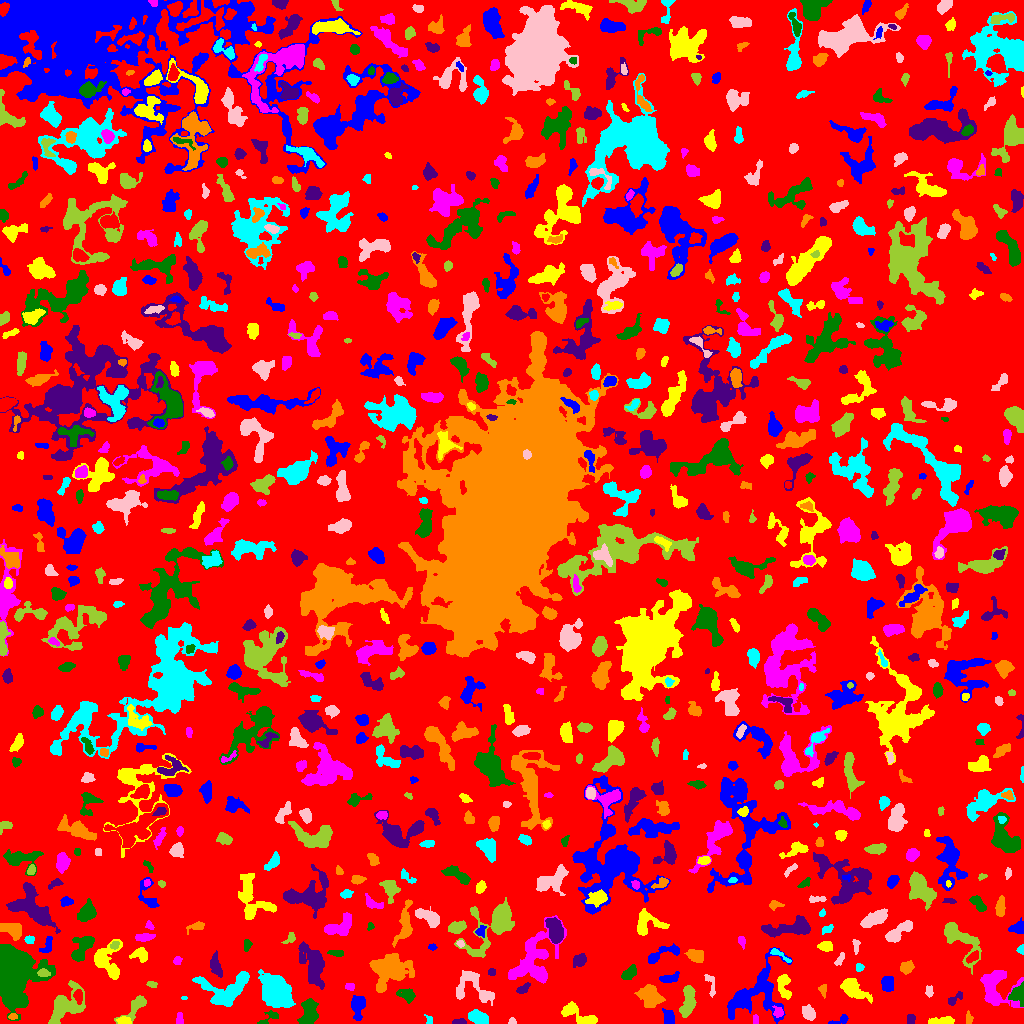

Values plotted in this chart, from the file beside it:
ID, X, Y, A, B, theta, total_flux, mu_max, mu_median, mu_mean, R_fwhm, R_e, R10, R90, x_start, x_end, y_start, y_end, area, greylevel
0, 515.4, 509.2, 298.5, 289.6, 0.7101, 1083919, 11.0, 1.0, 1.476, 36.15, 220.1, 82.95, 362.3, 0, 1023, 0, 1023, 734268, 1.476
1, 839.3, 2.983, 5.781, 1.869, 0.3501, 229.0, 6.0, 2.0, 2.202, 3.432, 3.192, 1.128, 5.015, 828, 848, 0, 9, 104, 5.202
2, 123.7, 2.369, 2.682, 1.69, -0.1202, 222.0, 5.0, 2.0, 2.22, 3.785, 2.706, 1.128, 4.107, 116, 131, 0, 7, 100, 8.22
3, 179.5, 3.467, 2.853, 1.561, -0.0, 150.0, 5.0, 2.0, 1.852, 2.764, 2.459, 0.7979, 3.989, 176, 183, 0, 11, 81, 5.852
4, 308.6, 11.11, 6.997, 3.527, 1.391, 1616, 10.0, 4.0, 4.332, 7.653, 5.971, 2.326, 9.027, 297, 318, 0, 25, 373, 8.332
5, 458.8, 1.632, 3.246, 1.328, 0.01164, 304.0, 8.0, 4.0, 4.164, 3.568, 2.585, 0.9772, 4.029, 452, 466, 0, 5, 73, 8.164
6, 968.8, 5.351, 2.627, 1.534, -1.568, 74.0, 3.0, 1.0, 0.9737, 2.764, 2.326, 0.9772, 3.613, 966, 973, 0, 13, 76, 4.974
7, 429.1, 3.698, 2.413, 1.696, -1.156, 106.0, 4.0, 2.0, 1.86, 3.192, 2.326, 0.7979, 3.785, 424, 432, 0, 9, 57, 5.86
8, 512.3, 1.537, 1.581, 1.351, -0.09682, 67.0, 5.0, 1.0, 1.396, 1.693, 1.693, 0.5642, 2.877, 508, 516, 0, 6, 48, 5.396
9, 64.71, 17.49, 11.12, 6.372, 0.818, 3409, 13.0, 4.0, 4.933, 6.979, 8.176, 3.038, 13.12, 48, 85, 0, 43, 691, 6.933
10, 149.8, 1.487, 2.503, 1.346, 0.04603, 154.0, 6.0, 2.0, 2.169, 3.038, 2.257, 0.7979, 3.523, 144, 155, 0, 7, 71, 7.169
11, 357.7, 18.19, 5.42, 3.149, 1.513, 916.0, 7.0, 3.0, 3.331, 6.077, 4.787, 2.034, 7.818, 351, 365, 3, 28, 275, 6.331
12, 941.5, 2.394, 7.374, 1.738, 0.07023, 444.0, 7.0, 2.0, 2.596, 3.656, 4.068, 1.493, 6.383, 928, 954, 0, 7, 171, 5.596
13, 755.5, 3.932, 2.58, 1.011, 1.571, 88.0, 3.0, 2.0, 1.6, 3.29, 2.111, 0.7979, 3.141, 753, 758, 0, 9, 55, 7.6
14, 268.6, 6.0, 6.33, 2.566, 0.593, 205.0, 4.0, 1.0, 1.602, 4.107, 3.478, 1.382, 5.809, 257, 278, 0, 13, 128, 5.602
15, 910.5, 4.942, 2.165, 2.127, 0.9145, 154.0, 5.0, 2.0, 1.878, 2.764, 2.523, 0.9772, 4.26, 907, 915, 0, 9, 82, 5.878
16, 12.59, 7.248, 2.178, 1.429, 0.3418, 101.0, 5.0, 2.0, 1.87, 2.185, 2.111, 0.7979, 3.432, 8, 17, 4, 10, 54, 7.87
17, 478.9, 4.951, 4.712, 2.567, -0.4464, 773.0, 7.0, 4.0, 3.234, 6.18, 4.514, 1.871, 6.676, 468, 488, 0, 14, 239, 7.234
18, 808.8, 10.09, 3.423, 2.719, -1.072, 761.0, 10.0, 4.0, 4.374, 4.951, 3.868, 1.596, 6.155, 802, 815, 3, 19, 174, 7.374
19, 136.7, 18.51, 8.038, 2.934, 0.8395, 700.0, 10.0, 2.0, 2.662, 3.827, 4.068, 1.493, 7.777, 114, 146, 0, 28, 263, 5.662
20, 340.6, 8.372, 2.639, 1.855, -0.9081, 113.0, 3.0, 1.0, 1.592, 3.338, 2.764, 0.9772, 4.297, 337, 346, 4, 14, 71, 4.592
21, 668.3, 5.181, 3.574, 2.454, -1.384, 304.0, 4.0, 2.0, 1.936, 5.382, 3.523, 1.493, 5.698, 662, 674, 0, 15, 157, 5.936
22, 580.1, 7.062, 10.42, 3.681, -0.4848, 1143, 9.0, 3.0, 3.149, 5.14, 5.585, 2.111, 9.027, 561, 597, 0, 22, 363, 6.149
23, 778.3, 11.06, 2.433, 2.169, -0.2112, 134.0, 4.0, 1.0, 1.367, 3.568, 2.646, 0.9772, 4.297, 772, 783, 6, 18, 98, 7.367
24, 1017, 29.33, 4.297, 3.556, 1.169, 557.0, 8.0, 2.0, 2.443, 3.989, 4.478, 1.596, 7.136, 1008, 1023, 17, 42, 228, 7.443
25, 954.1, 24.11, 4.86, 1.899, 0.6531, 261.0, 6.0, 2.0, 2.27, 3.478, 3.192, 1.128, 5.232, 948, 962, 18, 32, 115, 5.27
26, 822.4, 34.55, 2.115, 1.526, 1.41, 71.0, 3.0, 1.0, 0.8554, 2.326, 2.111, 0.7979, 3.523, 818, 826, 25, 39, 83, 4.855
27, 184.1, 25.15, 1.468, 0.8974, 0.1792, 39.0, 3.0, 1.5, 1.625, 1.954, 1.382, 0.5642, 2.326, 181, 187, 24, 27, 24, 5.625
28, 929.3, 31.98, 2.208, 1.304, 1.346, 89.0, 4.0, 1.0, 1.113, 2.932, 2.034, 0.7979, 3.385, 925, 933, 26, 38, 80, 5.112
29, 687.6, 20.66, 8.198, 3.059, 1.364, 1352, 11.0, 4.0, 3.787, 4.146, 5.836, 2.034, 9.167, 679, 696, 6, 38, 357, 6.787
30, 78.14, 27.66, 3.216, 2.064, -1.425, 345.0, 7.0, 3.0, 3.0, 3.656, 3.241, 1.262, 5.14, 73, 82, 19, 34, 115, 10.0
31, 887.6, 40.72, 3.527, 2.457, 1.542, 463.0, 7.0, 2.0, 2.516, 4.334, 3.785, 1.493, 5.917, 881, 893, 32, 47, 184, 6.516
32, 852.1, 35.11, 7.393, 3.343, -0.5906, 1481, 11.0, 3.0, 3.721, 5.14, 5.585, 2.111, 9.305, 840, 872, 20, 45, 398, 6.721
33, 350.1, 36.69, 2.381, 1.806, 0.07072, 117.0, 3.0, 2.0, 1.721, 3.385, 2.585, 0.9772, 4.146, 345, 354, 33, 40, 68, 5.721
34, 407.4, 28.09, 4.13, 2.753, -0.3779, 439.0, 6.0, 2.0, 2.348, 4.82, 3.909, 1.493, 6.676, 396, 415, 20, 35, 187, 5.348
35, 522.3, 33.87, 3.282, 1.754, 0.5723, 285.0, 10.0, 2.0, 2.689, 2.585, 2.646, 0.9772, 4.618, 516, 530, 30, 41, 106, 6.689
36, 650.2, 27.79, 5.836, 4.607, -0.8347, 1637, 9.0, 4.0, 3.852, 7.203, 6.257, 2.459, 9.788, 634, 665, 16, 39, 425, 6.852
37, 226.1, 32.71, 12.93, 8.177, 0.2272, 3241, 10.0, 4.0, 3.991, 9.641, 8.849, 3.385, 14, 192, 249, 17, 52, 812, 6.991
38, 710.8, 38.11, 6.988, 2.091, -1.328, 191.0, 3.0, 1.0, 1.492, 4.107, 3.568, 1.382, 5.726, 704, 715, 26, 49, 128, 4.492
39, 152, 38.94, 2.564, 1.574, -0.2196, 124.0, 4.0, 2.0, 1.968, 3.523, 2.459, 0.9772, 3.949, 146, 157, 36, 42, 63, 4.968
40, 600.9, 25.72, 9.434, 3.401, -1.406, 1134, 7.0, 3.0, 2.828, 6.507, 6.129, 2.394, 9.641, 593, 612, 8, 50, 401, 5.828
41, 753.6, 29.22, 18.23, 11.04, 0.7013, 2996, 8.0, 2.0, 2.438, 8.938, 10.62, 3.909, 16.99, 727, 792, 0, 76, 1229, 5.438
42, 783.5, 38.88, 6.434, 2.939, -1.398, 801.0, 9.0, 3.0, 3.256, 4.184, 4.549, 1.693, 7.59, 777, 791, 24, 49, 246, 6.256
43, 994.9, 36.35, 10.39, 8.189, -1.303, 2455, 9.0, 3.0, 3.349, 8.649, 7.919, 3.192, 12.85, 980, 1023, 16, 53, 733, 6.349
44, 629.3, 50.35, 4.003, 2.406, 0.6725, 595.0, 8.0, 3.0, 3.521, 4.687, 3.868, 1.493, 6.206, 621, 636, 44, 59, 169, 6.521
45, 491.5, 51.5, 1.819, 1.539, 0.0, 68.0, 3.0, 1.0, 1.214, 2.523, 2.111, 0.7979, 3.432, 488, 495, 48, 55, 56, 5.214
46, 906.4, 56.61, 3.064, 2.773, 0.4106, 498.0, 9.0, 3.0, 3.298, 3.478, 3.613, 1.262, 5.917, 900, 914, 49, 63, 151, 6.298
47, 275.3, 31.82, 8.841, 6.335, -1.052, 6437, 16.0, 6.0, 6.87, 10.65, 9.236, 3.742, 14.77, 258, 295, 16, 54, 937, 8.87
48, 474.3, 34.43, 12.12, 7.035, -0.5013, 1164, 7.0, 2.0, 2.168, 4.618, 6.77, 2.394, 11.49, 456, 494, 18, 53, 537, 5.168
49, 43.38, 50.37, 2.992, 1.748, -0.1515, 259.0, 6.0, 3.0, 2.815, 3.949, 2.877, 1.128, 4.478, 37, 50, 47, 55, 92, 10.82
50, 68.7, 54.02, 1.733, 1.262, 0.1099, 54.0, 3.0, 1.0, 1.421, 2.185, 1.784, 0.5642, 2.932, 65, 72, 51, 57, 38, 6.421
51, 669.1, 45.06, 5.052, 2.119, 0.2038, 406.0, 5.0, 3.0, 2.636, 4.983, 3.827, 1.596, 5.971, 659, 679, 41, 52, 154, 5.636
52, 113.7, 51.43, 1.488, 1.309, 1.145, 51.0, 3.0, 0.5, 0.8793, 2.394, 1.784, 0.5642, 2.706, 110, 117, 47, 56, 58, 7.879
53, 532.8, 63.63, 15.58, 8.936, 1.076, 3649, 8.0, 3.0, 3.1, 11.85, 10.11, 3.909, 16.28, 508, 566, 40, 108, 1177, 6.1
54, 12.76, 47.47, 11.85, 8.443, 1.497, 27752, 56.0, 7.0, 13.1, 10.52, 10.39, 4.068, 19.53, 0, 55, 3, 79, 2118, 16.1
55, 215.6, 57.25, 4.869, 1.985, -1.123, 314.0, 4.0, 1.0, 1.495, 5.323, 3.742, 1.493, 5.997, 210, 222, 46, 73, 210, 6.495
56, 388.9, 53.4, 9.086, 7.347, 0.1409, 4335, 14.0, 4.0, 4.502, 8.867, 8.759, 3.338, 14.26, 369, 414, 31, 70, 963, 7.502
57, 859, 55.87, 1.973, 1.688, -0.05718, 92.0, 3.0, 2.0, 1.438, 3.241, 2.394, 0.9772, 3.613, 856, 864, 52, 60, 64, 6.438
58, 839.7, 64.1, 4.029, 1.687, 1.073, 135.0, 3.0, 2.0, 1.552, 3.868, 3.192, 1.262, 4.754, 834, 844, 58, 71, 87, 4.552
59, 958.1, 86.16, 12.75, 5.407, -0.7717, 1947, 13.0, 2.0, 3.161, 4.754, 6.531, 2.326, 11.58, 944, 981, 49, 101, 616, 6.161
... 802 more rows
